Run: headless pygame with SDL's dummy video driver; simulated clock (each Clock.tick advances the game by its frame time, no real sleeping); random seed 0; keys injected as events and as key.get_pressed() state; no mouse input.
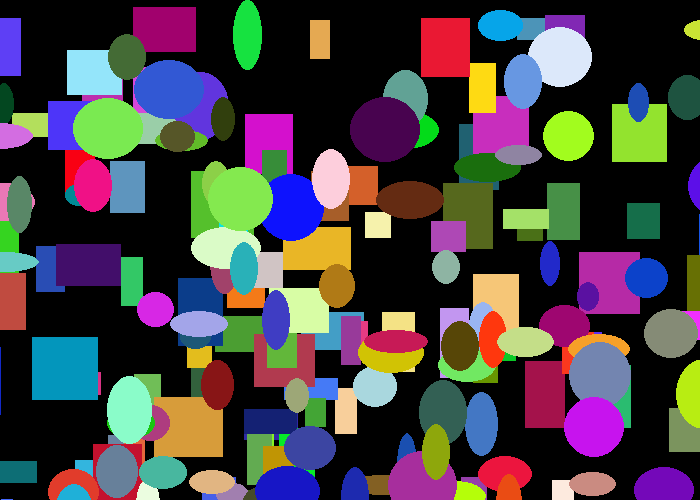
Frame 1 of 4 · flips 1–60 · no input
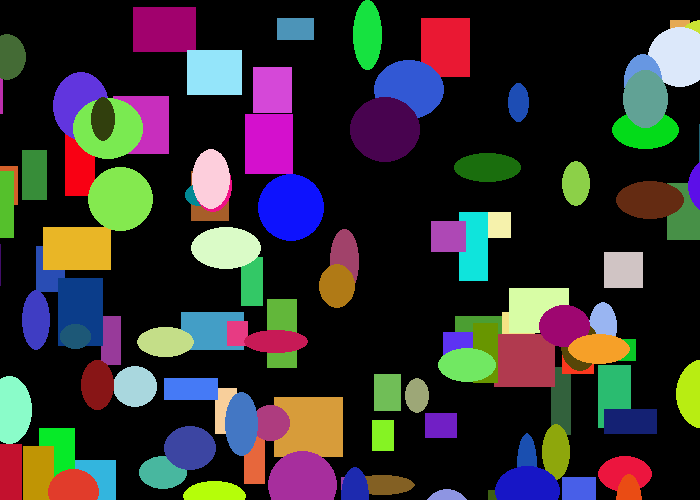
Frame 2 of 4 · flips 61–180 · tapped SPACE, RETURN · held RIGHT (→), D
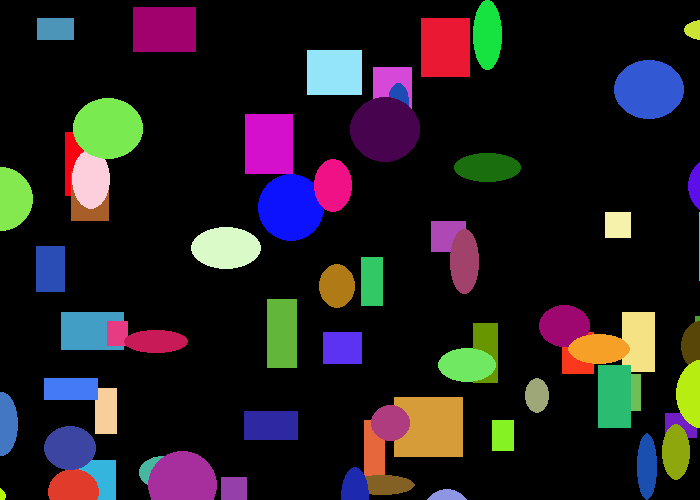
Frame 3 of 4 · flips 181–300 · held DOWN (↓), S
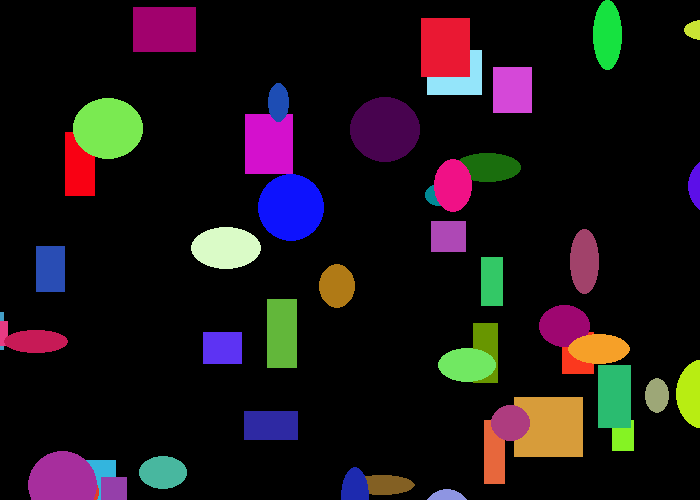
Frame 4 of 4 · flips 301–420 · held LEFT (←), A, UP (↑), W

The pygame program that drew these frames:

import pygame
import random
# Define some colors
BLACK = (0, 0, 0)
WHITE = (255, 255, 255)
GREEN = (0, 255, 0)
RED = (255, 0, 0)


class Rectangle():
    def __init__(self):
        self.x = random.randrange(701)
        self.y = random.randrange(501)
        self.height = random.randrange(20, 71)
        self.width = random.randrange(20, 71)
        self.change_x = random.randrange(-3, 4)
        self.change_y = 0
        self.color = (random.randrange(256), random.randrange(
            256), random.randrange(256))

    def draw(self):
        pygame.draw.rect(screen, self.color, [
                         self.x, self.y, self.width, self.height])

    def move(self):
        self.x += self.change_x
        self.y += self.change_y


class Ellipse(Rectangle):
    def draw(self):
        pygame.draw.ellipse(screen, self.color, [
                            self.x, self.y, self.width, self.height])


pygame.init()

# Set the width and height of the screen [width, height]
size = (700, 500)
screen = pygame.display.set_mode(size)

pygame.display.set_caption("My Game")

# Loop until the user clicks the close button.
done = False

# Used to manage how fast the screen updates
clock = pygame.time.Clock()

my_list = []
for i in range(100):
    my_object = Rectangle()
    my_list.append(my_object)
for i in range(100):
    my_object = Ellipse()
    my_list.append(my_object)

# -------- Main Program Loop -----------
while not done:
    # --- Main event loop
    for event in pygame.event.get():
        if event.type == pygame.QUIT:
            done = True

    # --- Game logic should go here
    my_object.move()

    # --- Drawing should go here
    screen.fill(BLACK)

    for i in range(len(my_list)):
        my_list[i].draw()
        my_list[i].move()
    # --- Go ahead and update the screen with what we've drawn.
    pygame.display.flip()

    # --- Limit to 60 frames per second
    clock.tick(60)

# Close the window and quit.
pygame.quit()
